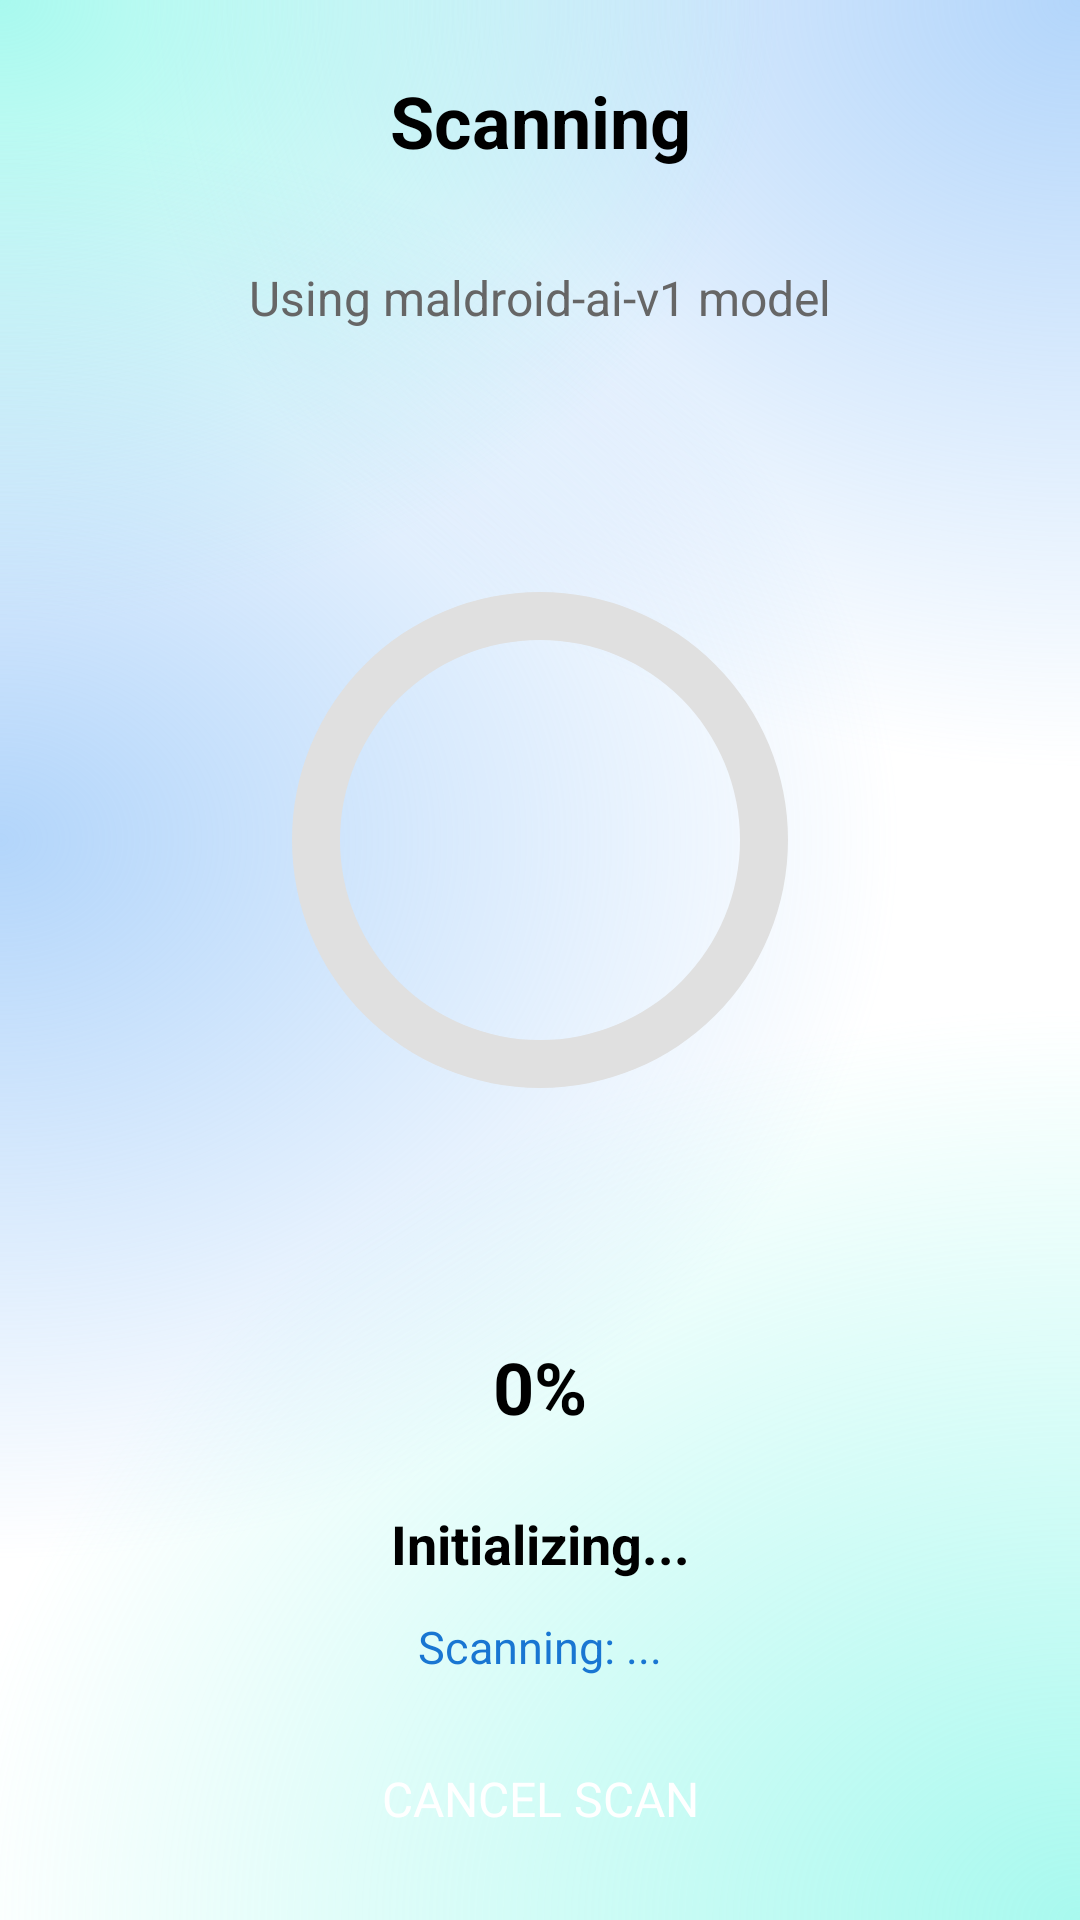

Here is an Android app screen rendered from its layout file. Give the layout XML and the strings, colors and styles it references.
<!-- AndroidManifest.xml: application theme Theme.AppCompat.Light.NoActionBar -->
<!-- res/layout/activity_scanning_progress.xml -->
<?xml version="1.0" encoding="utf-8"?>
<LinearLayout xmlns:android="http://schemas.android.com/apk/res/android"
    android:layout_width="match_parent"
    android:layout_height="match_parent"
    android:orientation="vertical"
    android:padding="24dp"
    android:gravity="center"
    android:background="@drawable/background_ethereal">

    <TextView
        android:id="@+id/scanTitleText"
        android:layout_width="match_parent"
        android:layout_height="wrap_content"
        android:text="Scanning"
        android:textSize="24sp"
        android:textStyle="bold"
        android:textColor="@color/black"
        android:gravity="center"
        android:layout_marginBottom="32dp" />

    <TextView
        android:layout_width="wrap_content"
        android:layout_height="wrap_content"
        android:layout_marginBottom="20dp"
        android:text="@string/using_maldroid_ai_v1_model"
        android:textColor="#666666"
        android:textSize="16sp" />

    <RelativeLayout
        android:layout_width="300dp"
        android:layout_height="300dp"
        android:gravity="center">

        <View
            android:id="@+id/pulseRing1"
            android:layout_width="200dp"
            android:layout_height="200dp"
            android:layout_centerInParent="true"
            android:background="@drawable/pulse_circle"
            android:alpha="0" />

        <View
            android:id="@+id/pulseRing2"
            android:layout_width="200dp"
            android:layout_height="200dp"
            android:layout_centerInParent="true"
            android:background="@drawable/pulse_circle"
            android:alpha="0" />

        <ProgressBar
            android:id="@+id/circularProgressBar"
            style="@android:style/Widget.ProgressBar.Horizontal"
            android:layout_width="200dp"
            android:layout_height="200dp"
            android:layout_centerInParent="true"
            android:progressDrawable="@drawable/circular_progress"
            android:max="100"
            android:progress="0"
            android:rotation="-90" />
    </RelativeLayout>

    <TextView
        android:id="@+id/progressPercentageText"
        android:layout_width="wrap_content"
        android:layout_height="wrap_content"
        android:text="0%"
        android:textSize="24sp"
        android:textColor="@color/black"
        android:textStyle="bold"
        android:layout_marginTop="16dp"
        android:layout_marginBottom="24dp" />

    <TextView
        android:id="@+id/currentStepText"
        android:layout_width="match_parent"
        android:layout_height="wrap_content"
        android:text="Initializing..."
        android:textSize="18sp"
        android:textColor="@color/black"
        android:gravity="center"
        android:textStyle="bold"
        android:lineSpacingExtra="4dp" />

    <TextView
        android:id="@+id/appNameText"
        android:layout_width="match_parent"
        android:layout_height="wrap_content"
        android:text="Scanning: ..."
        android:textSize="15sp"
        android:textColor="#1976D2"
        android:gravity="center"
        android:paddingHorizontal="16dp"
        android:paddingVertical="4dp"
        android:layout_marginTop="8dp" />


    <Button
        android:layout_marginTop="20dp"
        android:id="@+id/cancel_button"
        android:layout_width="match_parent"
        android:layout_height="wrap_content"
        android:background="@drawable/custom_button_red"
        android:text="Cancel Scan"
        android:fontFamily="@font/lexenddeca_variablefont_wght"
        android:textColor="@color/white"
        android:textSize="16sp" />

</LinearLayout>
<!-- resources referenced by this layout -->
<resources>
  <color name="black">#FF000000</color>
  <color name="white">#FFFFFFFF</color>
  <!-- drawable background_ethereal: vector/xml drawable (drawable, 2393 chars, omitted) -->
  <!-- drawable circular_progress (drawable) -->
  <layer-list xmlns:android="http://schemas.android.com/apk/res/android">
  
      <item android:id="@android:id/background">
          <shape
              android:shape="ring"
              android:innerRadiusRatio="3"
              android:thickness="16dp"
              android:useLevel="false">
              <solid android:color="#E0E0E0" />
          </shape>
      </item>
  
      <item android:id="@android:id/progress">
          <shape
              android:shape="ring"
              android:innerRadiusRatio="3"
              android:thickness="16dp"
              android:useLevel="true">
              <gradient
                  android:type="sweep"
                  android:useLevel="true"
                  android:startColor="#0D47A1"
                  android:centerColor="#1976D2"
                  android:endColor="#42A5F5" />
          </shape>
      </item>
  
  </layer-list>
  <!-- drawable pulse_circle (drawable) -->
  <?xml version="1.0" encoding="utf-8"?>
  <shape xmlns:android="http://schemas.android.com/apk/res/android"
      android:shape="oval">
      <solid android:color="#662080DB" /> </shape>
  <string name="using_maldroid_ai_v1_model">Using maldroid-ai-v1 model</string>
</resources>
